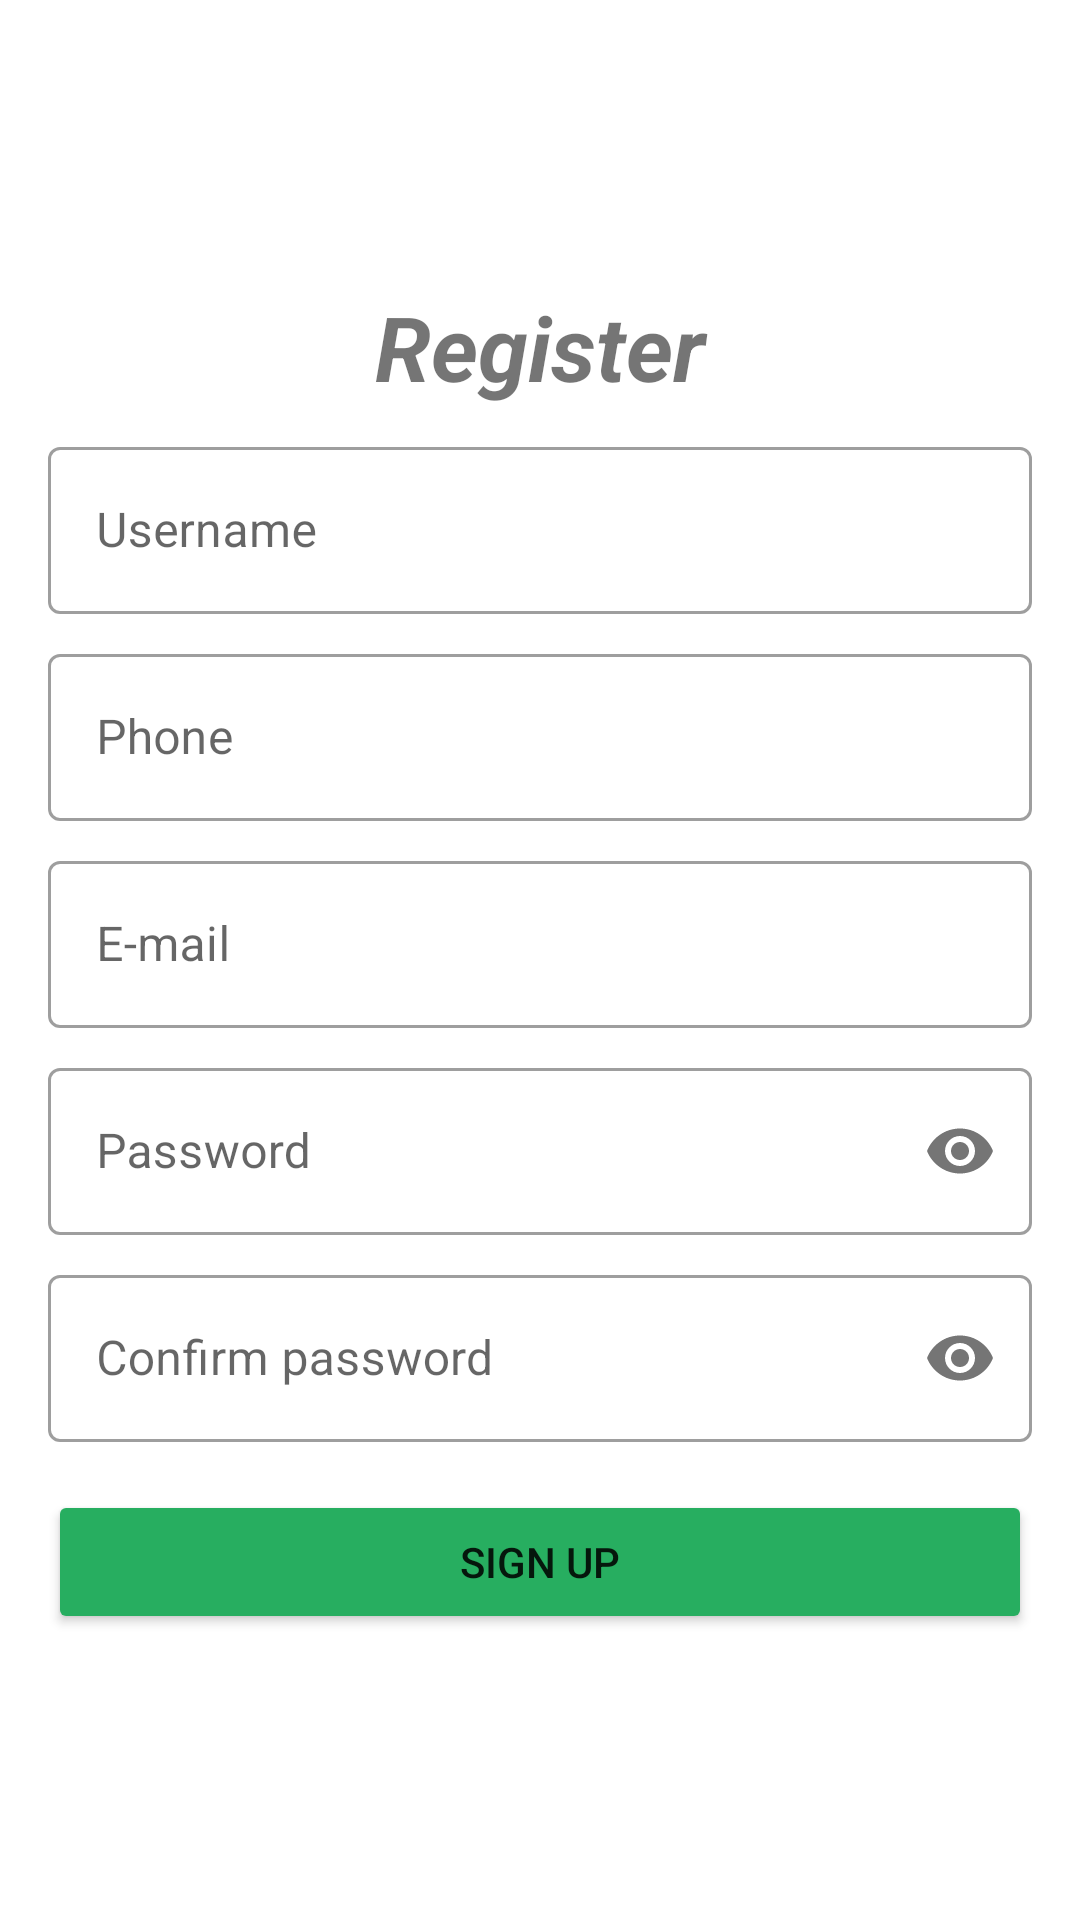

Write the Android layout XML for this screen, with the resource values it uses.
<!-- AndroidManifest.xml: application theme Theme.PruebaFCM -->
<!-- res/layout/fragment_register.xml -->
<?xml version="1.0" encoding="utf-8"?>
<LinearLayout xmlns:android="http://schemas.android.com/apk/res/android"
    xmlns:tools="http://schemas.android.com/tools"
    xmlns:app="http://schemas.android.com/apk/res-auto"
    android:layout_width="match_parent"
    android:layout_height="match_parent"
    android:orientation="vertical"
    android:padding="16dp"
    android:gravity="center"
    tools:context=".ui.auth.RegisterFragment">

    <TextView
        android:layout_width="match_parent"
        android:layout_height="wrap_content"
        android:text="@string/register"
        android:layout_marginBottom="8dp"
        android:gravity="center"
        android:textStyle="bold|italic"
        android:textSize="30sp" />

    <com.google.android.material.textfield.TextInputLayout
        android:id="@+id/text_input_layout_username"
        android:layout_width="match_parent"
        android:layout_height="wrap_content"
        android:hint="@string/username"
        style="@style/Widget.MaterialComponents.TextInputLayout.OutlinedBox">

        <com.google.android.material.textfield.TextInputEditText
            android:id="@+id/editTextUsername"
            android:layout_width="match_parent"
            android:layout_height="wrap_content"
            android:inputType="textAutoCorrect"/>

    </com.google.android.material.textfield.TextInputLayout>

    <com.google.android.material.textfield.TextInputLayout
        android:id="@+id/text_input_layout_tel"
        android:layout_width="match_parent"
        android:layout_height="wrap_content"
        android:hint="@string/phone"
        android:layout_marginTop="8dp"
        style="@style/Widget.MaterialComponents.TextInputLayout.OutlinedBox">

        <com.google.android.material.textfield.TextInputEditText
            android:id="@+id/editTextTel"
            android:layout_width="match_parent"
            android:layout_height="wrap_content"
            android:inputType="phone"/>

    </com.google.android.material.textfield.TextInputLayout>

    <com.google.android.material.textfield.TextInputLayout
        android:id="@+id/text_input_layout_email"
        android:layout_width="match_parent"
        android:layout_height="wrap_content"
        android:layout_marginTop="8dp"
        android:hint="@string/e_mail"
        style="@style/Widget.MaterialComponents.TextInputLayout.OutlinedBox">

        <com.google.android.material.textfield.TextInputEditText
            android:id="@+id/editTextEmail"
            android:layout_width="match_parent"
            android:layout_height="wrap_content"
            android:inputType="textEmailAddress"/>

    </com.google.android.material.textfield.TextInputLayout>

    <com.google.android.material.textfield.TextInputLayout
        android:id="@+id/text_input_layout_password"
        android:layout_width="match_parent"
        android:layout_height="wrap_content"
        app:passwordToggleEnabled="true"
        android:hint="@string/password"
        android:layout_marginTop="8dp"
        style="@style/Widget.MaterialComponents.TextInputLayout.OutlinedBox">

        <com.google.android.material.textfield.TextInputEditText
            android:id="@+id/editTextPassword"
            android:layout_width="match_parent"
            android:layout_height="wrap_content"
            android:inputType="textPassword"/>

    </com.google.android.material.textfield.TextInputLayout>

    <com.google.android.material.textfield.TextInputLayout
        android:id="@+id/text_input_layout_confirm_pass"
        android:layout_width="match_parent"
        android:layout_height="wrap_content"
        android:hint="@string/confirm_password"
        app:passwordToggleEnabled="true"
        android:layout_marginTop="8dp"
        style="@style/Widget.MaterialComponents.TextInputLayout.OutlinedBox">

        <com.google.android.material.textfield.TextInputEditText
            android:id="@+id/editTextConfirmPassword"
            android:layout_width="match_parent"
            android:layout_height="wrap_content"
            android:inputType="textPassword"/>

    </com.google.android.material.textfield.TextInputLayout>

    <Button
        android:id="@+id/btn_signup"
        android:layout_width="match_parent"
        android:layout_height="wrap_content"
        android:backgroundTint="@color/register"
        android:text="@string/sign_up"
        android:layout_marginTop="16dp"/>

    <ProgressBar
        android:id="@+id/progress_bar"
        android:layout_gravity="center"
        android:layout_width="wrap_content"
        android:layout_height="wrap_content"
        android:visibility="gone"/>

</LinearLayout>
<!-- resources referenced by this layout -->
<resources>
  <color name="register">#27ae60</color>
  <string name="confirm_password">Confirm password</string>
  <string name="e_mail">E-mail</string>
  <string name="password">Password</string>
  <string name="phone">Phone</string>
  <string name="register">Register</string>
  <string name="sign_up">Sign Up</string>
  <string name="username">Username</string>
  <style name="Theme.PruebaFCM" parent="Theme.MaterialComponents.DayNight.DarkActionBar">
          
          <item name="colorSecondary">@color/purple_500</item>
          <item name="colorPrimaryVariant">@color/purple_700</item>
          <item name="colorOnPrimary">@color/white</item>
          
          <item name="colorPrimary">@color/azul_marino</item>
          <item name="colorSecondaryVariant">@color/teal_700</item>
          <item name="colorOnSecondary">@color/black</item>
          
          <item name="android:statusBarColor" tools:targetApi="l">?attr/colorPrimaryVariant</item>
          
      </style>
  <color name="purple_500">#FF6200EE</color>
  <color name="purple_700">#FF3700B3</color>
  <color name="white">#FFFFFFFF</color>
  <color name="azul_marino">#000080</color>
  <color name="teal_700">#FF018786</color>
  <color name="black">#FF000000</color>
</resources>
